Labelled photos from "Data", an image-classification folder in usmanali414/Destruction-Detection-in-Satellite-Imagery. The possible labels are: destructed, non destructed.

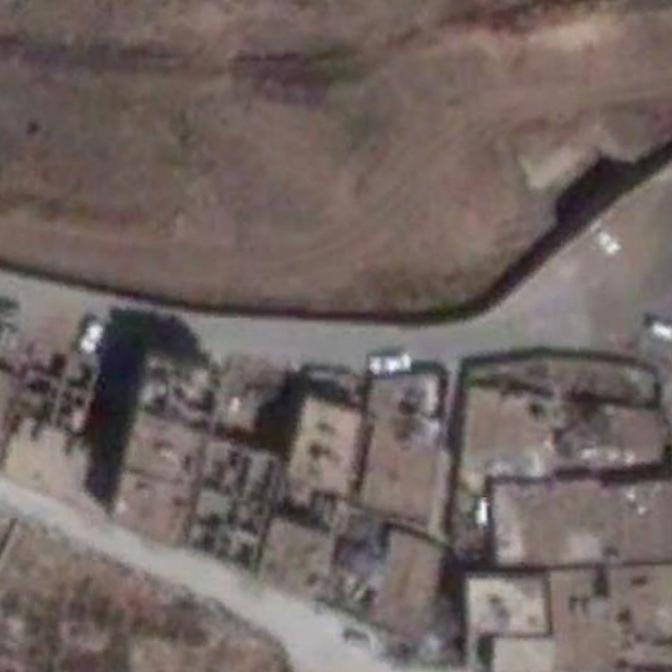
Label: non destructed

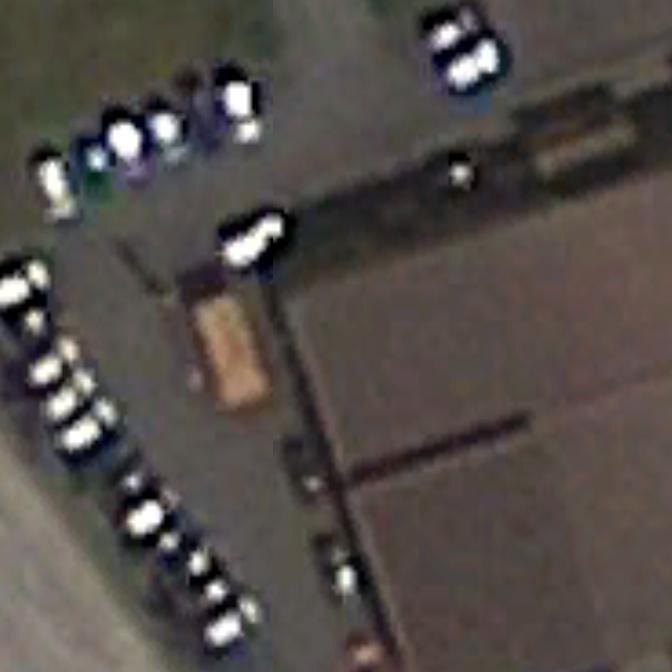
Label: non destructed

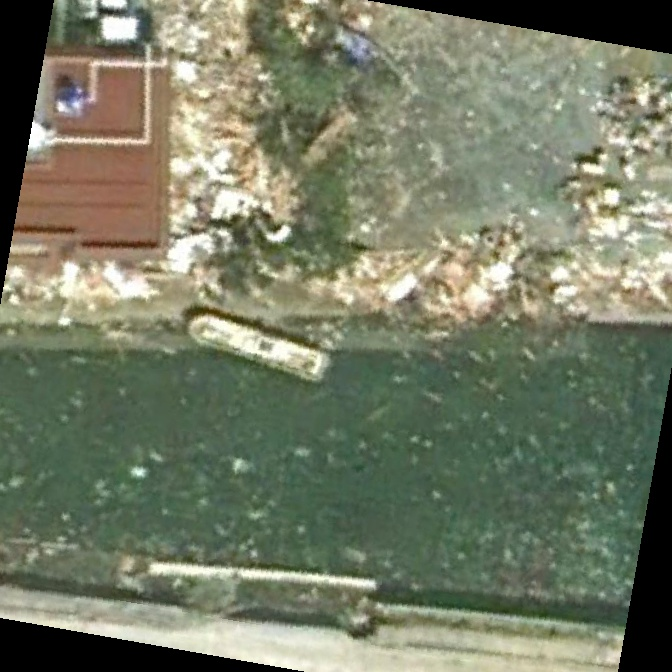
Label: destructed

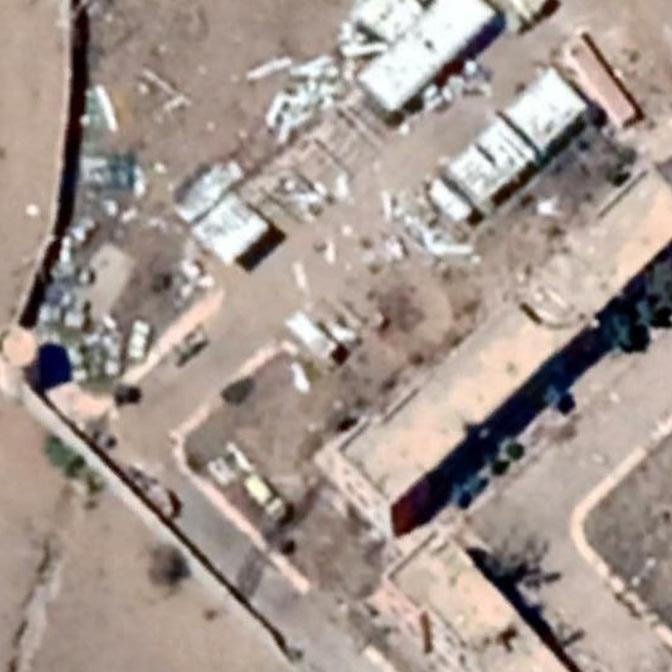
Label: destructed

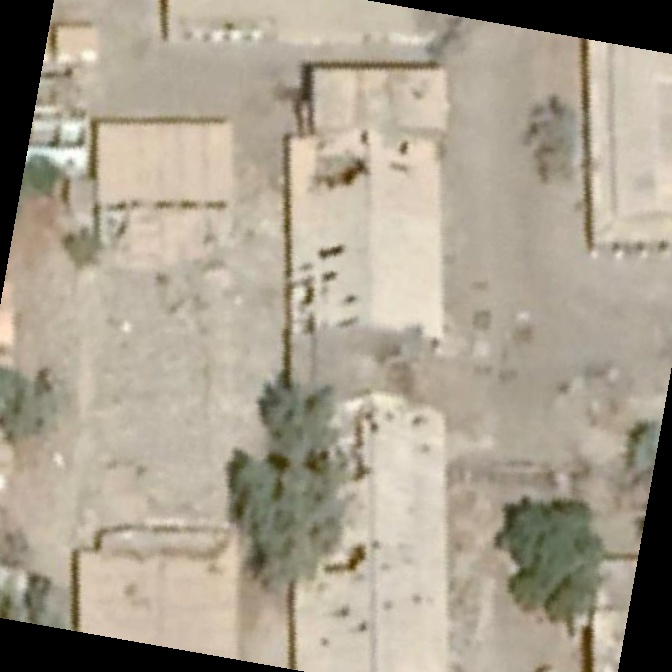
Label: destructed

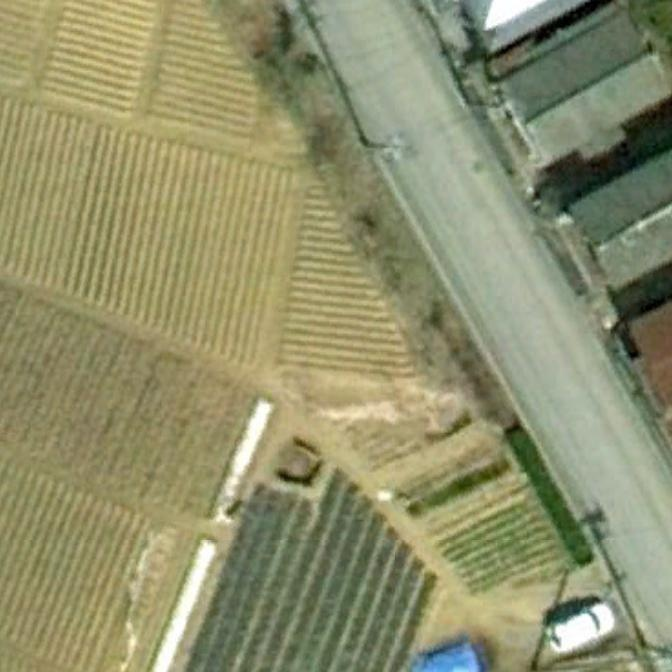
Label: non destructed
